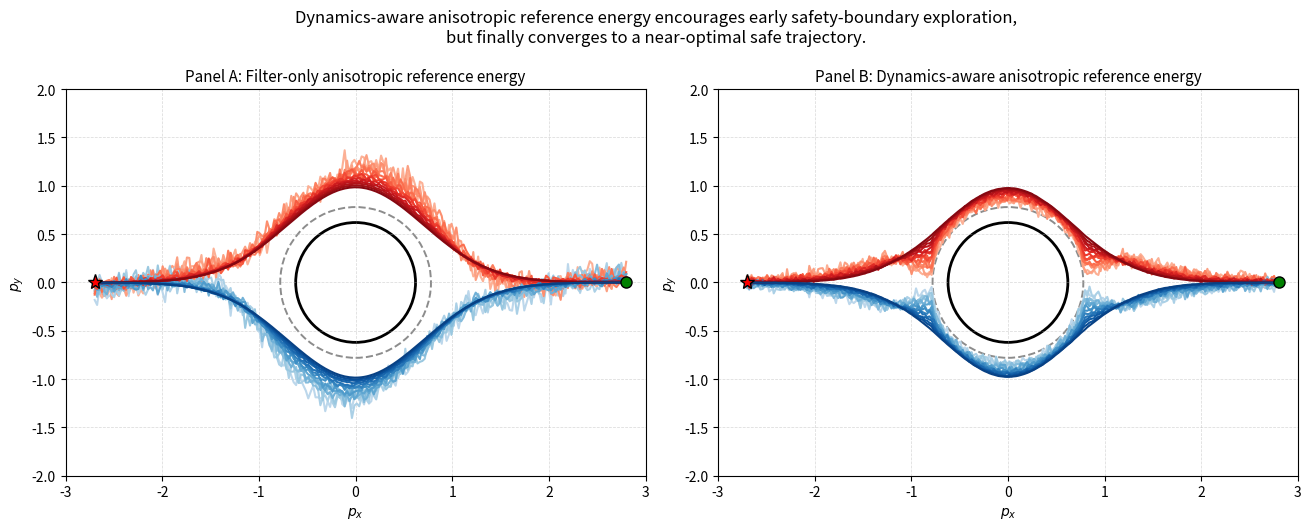
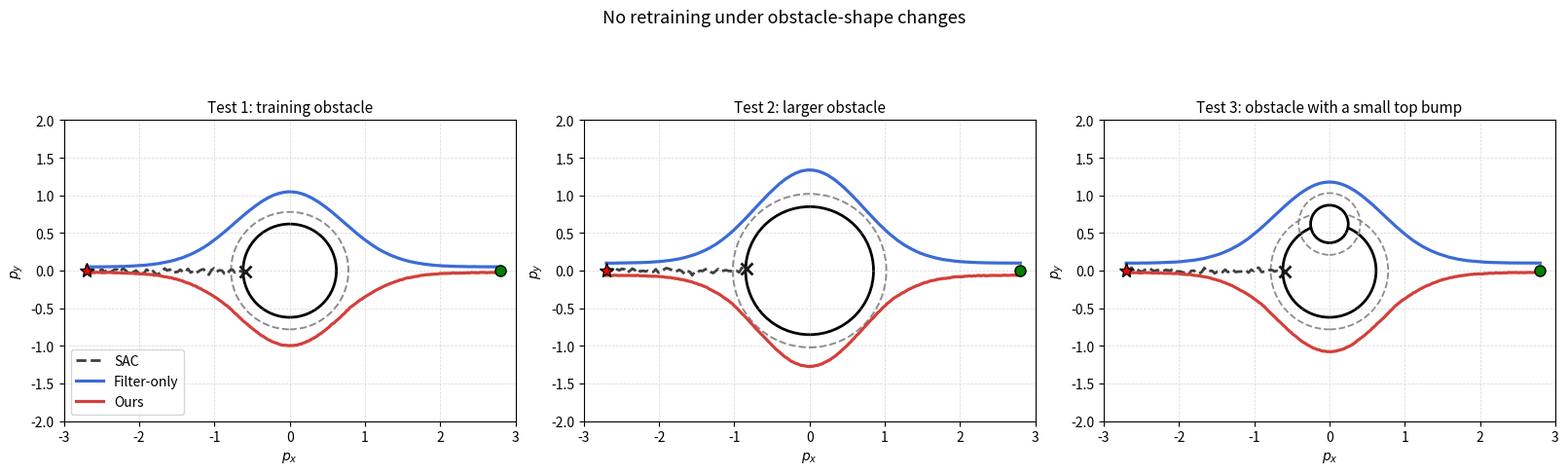

The script that saved these images, in order:
#!/usr/bin/env python3
"""Stylized point-obstacle case-study visualization.

This is a stylized case-study visualization. It illustrates the qualitative
effect of safety-anisotropic FLAC-style reference energy. The dynamics-aware
version encourages boundary-following exploration near safety-critical regions
during early training, while converging to a clean safe trajectory later. The
generalization panels illustrate that the learned safety-aware behavior can
adapt to obstacle-size and obstacle-shape changes without retraining, whereas
a standard SAC-like policy may collide.
"""

from __future__ import annotations

import argparse
from pathlib import Path

import matplotlib.pyplot as plt
import numpy as np
from matplotlib import cm
from matplotlib.patches import Circle

START = np.array([-2.7, 0.0])
GOAL = np.array([2.8, 0.0])
CENTER = np.array([0.0, 0.0])
OBSTACLE_RADIUS = 0.62
SAFETY_RADIUS = 0.78


def smoothstep(edge0: float, edge1: float, x: np.ndarray) -> np.ndarray:
    t = np.clip((x - edge0) / (edge1 - edge0 + 1e-8), 0.0, 1.0)
    return t * t * (3.0 - 2.0 * t)


def obstacle_boundary_y(x: np.ndarray, radius: float, sign: float = 1.0) -> np.ndarray:
    dx = x - CENTER[0]
    inner = np.maximum(0.0, radius**2 - dx**2)
    return CENTER[1] + sign * np.sqrt(inner)


def draw_circle_obstacle(ax: plt.Axes, radius: float, safety_radius: float) -> None:
    ax.add_patch(Circle(CENTER, radius, facecolor="white", edgecolor="black", lw=2.0, zorder=1))
    ax.add_patch(
        Circle(CENTER, safety_radius, facecolor="none", edgecolor="gray", lw=1.4, ls="--", alpha=0.9, zorder=1)
    )


def draw_bumped_obstacle(ax: plt.Axes) -> None:
    main_c = np.array([0.0, 0.0])
    main_r = 0.62
    bump_c = np.array([0.0, 0.62])
    bump_r = 0.25
    inflate = 0.16

    for c, r in [(main_c, main_r), (bump_c, bump_r)]:
        ax.add_patch(Circle(c, r, facecolor="white", edgecolor="black", lw=2.0, zorder=1))
        ax.add_patch(Circle(c, r + inflate, facecolor="none", edgecolor="gray", lw=1.3, ls="--", alpha=0.9, zorder=1))


def _common_axis_style(ax: plt.Axes, title: str) -> None:
    ax.set_title(title, fontsize=11)
    ax.set_xlim(-3.0, 3.0)
    ax.set_ylim(-2.0, 2.0)
    ax.set_aspect("equal")
    ax.grid(True, ls="--", lw=0.55, alpha=0.45)
    ax.set_xlabel(r"$p_x$")
    ax.set_ylabel(r"$p_y$")
    ax.plot(START[0], START[1], marker="*", color="red", markersize=11, markeredgecolor="black", zorder=5)
    ax.plot(GOAL[0], GOAL[1], marker="o", color="green", markersize=8, markeredgecolor="black", zorder=5)


def make_filter_only_trajectory(progress: float, upper: bool, rng: np.random.Generator, safety_radius: float = SAFETY_RADIUS):
    sign = 1.0 if upper else -1.0
    x = np.linspace(START[0], GOAL[0], 220)
    gate = smoothstep(-1.25, -0.6, x) * (1.0 - smoothstep(0.55, 1.25, x))
    peak = sign * (safety_radius + 0.2)
    final_path = peak * np.exp(-((x - 0.0) ** 2) / (2.0 * 0.7**2))

    rough = rng.normal(0.0, 0.09 * (1.0 - progress), size=x.shape)
    low_freq = 0.12 * (1.0 - progress) * np.sin(2.8 * x + rng.uniform(-0.5, 0.5))
    early = final_path + sign * 0.25 * gate + rough + low_freq
    y = progress * final_path + (1.0 - progress) * early
    return x, y


def make_dynamics_aware_trajectory(progress: float, upper: bool, rng: np.random.Generator, safety_radius: float = SAFETY_RADIUS):
    sign = 1.0 if upper else -1.0
    x = np.linspace(START[0], GOAL[0], 240)
    final_peak = sign * (safety_radius + 0.2)
    final_path = final_peak * np.exp(-((x - 0.0) ** 2) / (2.0 * 0.68**2))

    approach_path = sign * 0.55 * np.exp(-((x - 0.0) ** 2) / (2.0 * 1.05**2))
    edge_path = obstacle_boundary_y(x, safety_radius, sign=sign) + sign * 0.055

    local_edge_gate = smoothstep(-1.35, -0.75, x) * (1.0 - smoothstep(0.75, 1.35, x))
    early_shape = (1.0 - local_edge_gate) * approach_path + local_edge_gate * edge_path

    small_noise = rng.normal(0.0, 0.04 * (1.0 - progress), size=x.shape)
    y = progress * final_path + (1.0 - progress) * early_shape + small_noise
    return x, y


def make_sac_collision_trajectory(rng: np.random.Generator, drift: float = 0.0):
    x = np.linspace(START[0], GOAL[0], 160)
    y = 0.03 * np.sin(1.2 * x + 0.4) + drift + rng.normal(0.0, 0.02, size=x.shape)
    return x, y


def make_test_trajectory(kind: str, method: str, upper: bool, rng: np.random.Generator):
    if method == "sac":
        return make_sac_collision_trajectory(rng, drift=0.02 if upper else -0.02)

    if kind == "base":
        sr = SAFETY_RADIUS
    elif kind == "larger":
        sr = 1.02
    else:
        sr = 0.86

    if method == "filter":
        x, y = make_filter_only_trajectory(0.93, upper=upper, rng=rng, safety_radius=sr)
        y += (0.1 if upper else -0.1) * (1.0 if kind != "base" else 0.5)
        return x, y

    x, y = make_dynamics_aware_trajectory(0.95, upper=upper, rng=rng, safety_radius=sr)
    y += (0.06 if upper else -0.06) * (1.0 if kind == "larger" else 0.4)
    return x, y


def first_collision_idx(x: np.ndarray, y: np.ndarray, circles: list[tuple[np.ndarray, float]]) -> int | None:
    for i in range(len(x)):
        p = np.array([x[i], y[i]])
        for c, r in circles:
            if np.linalg.norm(p - c) <= r:
                return i
    return None


def plot_training_samples(out_dir: Path, formats: list[str], seed: int):
    rng = np.random.default_rng(seed)
    fig, axes = plt.subplots(1, 2, figsize=(13, 5.2), constrained_layout=True)
    progress_list = np.linspace(0.05, 0.98, 14)

    for ax, title in zip(
        axes,
        [
            "Panel A: Filter-only anisotropic reference energy",
            "Panel B: Dynamics-aware anisotropic reference energy",
        ],
    ):
        _common_axis_style(ax, title)
        draw_circle_obstacle(ax, OBSTACLE_RADIUS, SAFETY_RADIUS)

    for p in progress_list:
        c_top = cm.Reds(0.25 + 0.7 * p)
        c_bot = cm.Blues(0.25 + 0.7 * p)
        x1, y1 = make_filter_only_trajectory(float(p), upper=True, rng=rng)
        x2, y2 = make_filter_only_trajectory(float(p), upper=False, rng=rng)
        axes[0].plot(x1, y1, color=c_top, lw=1.5)
        axes[0].plot(x2, y2, color=c_bot, lw=1.5)

        x3, y3 = make_dynamics_aware_trajectory(float(p), upper=True, rng=rng)
        x4, y4 = make_dynamics_aware_trajectory(float(p), upper=False, rng=rng)
        axes[1].plot(x3, y3, color=c_top, lw=1.5)
        axes[1].plot(x4, y4, color=c_bot, lw=1.5)

    fig.suptitle(
        "Dynamics-aware anisotropic reference energy encourages early safety-boundary exploration,\n"
        "but finally converges to a near-optimal safe trajectory.",
        fontsize=12,
    )

    for ext in formats:
        fig.savefig(out_dir / f"point_obstacle_training_samples.{ext}", dpi=220)
    plt.close(fig)


def plot_generalization_test(out_dir: Path, formats: list[str], seed: int):
    rng = np.random.default_rng(seed + 17)
    fig, axes = plt.subplots(1, 3, figsize=(16, 5.2), constrained_layout=True)
    titles = ["Test 1: training obstacle", "Test 2: larger obstacle", "Test 3: obstacle with a small top bump"]
    kinds = ["base", "larger", "bump"]

    for ax, t, k in zip(axes, titles, kinds):
        _common_axis_style(ax, t)
        if k == "base":
            draw_circle_obstacle(ax, OBSTACLE_RADIUS, SAFETY_RADIUS)
            circles = [(CENTER, OBSTACLE_RADIUS)]
        elif k == "larger":
            draw_circle_obstacle(ax, 0.85, 1.02)
            circles = [(CENTER, 0.85)]
        else:
            draw_bumped_obstacle(ax)
            circles = [(np.array([0.0, 0.0]), 0.62), (np.array([0.0, 0.62]), 0.25)]

        xs, ys = make_test_trajectory(k, "sac", upper=True, rng=rng)
        idx = first_collision_idx(xs, ys, circles)
        if idx is None:
            idx = len(xs) - 1
        ax.plot(xs[: idx + 1], ys[: idx + 1], color="0.25", ls="--", lw=2.0, label="SAC")
        ax.plot(xs[idx], ys[idx], marker="x", color="0.1", ms=9, mew=2)

        xf, yf = make_test_trajectory(k, "filter", upper=True, rng=rng)
        ax.plot(xf, yf, color="#3b6bd6", lw=2.3, label="Filter-only")
        xo, yo = make_test_trajectory(k, "ours", upper=False, rng=rng)
        ax.plot(xo, yo, color="#d43f3a", lw=2.3, label="Ours")

    handles, labels = axes[0].get_legend_handles_labels()
    axes[0].legend(handles, labels, loc="lower left", frameon=True)
    fig.suptitle("No retraining under obstacle-shape changes", fontsize=13)

    for ext in formats:
        fig.savefig(out_dir / f"point_obstacle_generalization_test.{ext}", dpi=220)
    plt.close(fig)


def parse_args():
    parser = argparse.ArgumentParser(description="Plot stylized point-obstacle case-study figures.")
    parser.add_argument("--out-dir", type=Path, default=Path("figures/case_study"))
    parser.add_argument("--seed", type=int, default=7)
    parser.add_argument("--formats", nargs="+", default=["png", "pdf"], choices=["png", "pdf", "svg"])
    return parser.parse_args()


def main():
    args = parse_args()
    args.out_dir.mkdir(parents=True, exist_ok=True)
    plot_training_samples(args.out_dir, args.formats, seed=args.seed)
    plot_generalization_test(args.out_dir, args.formats, seed=args.seed)
    print(f"Saved case-study figures to: {args.out_dir}")


if __name__ == "__main__":
    main()
